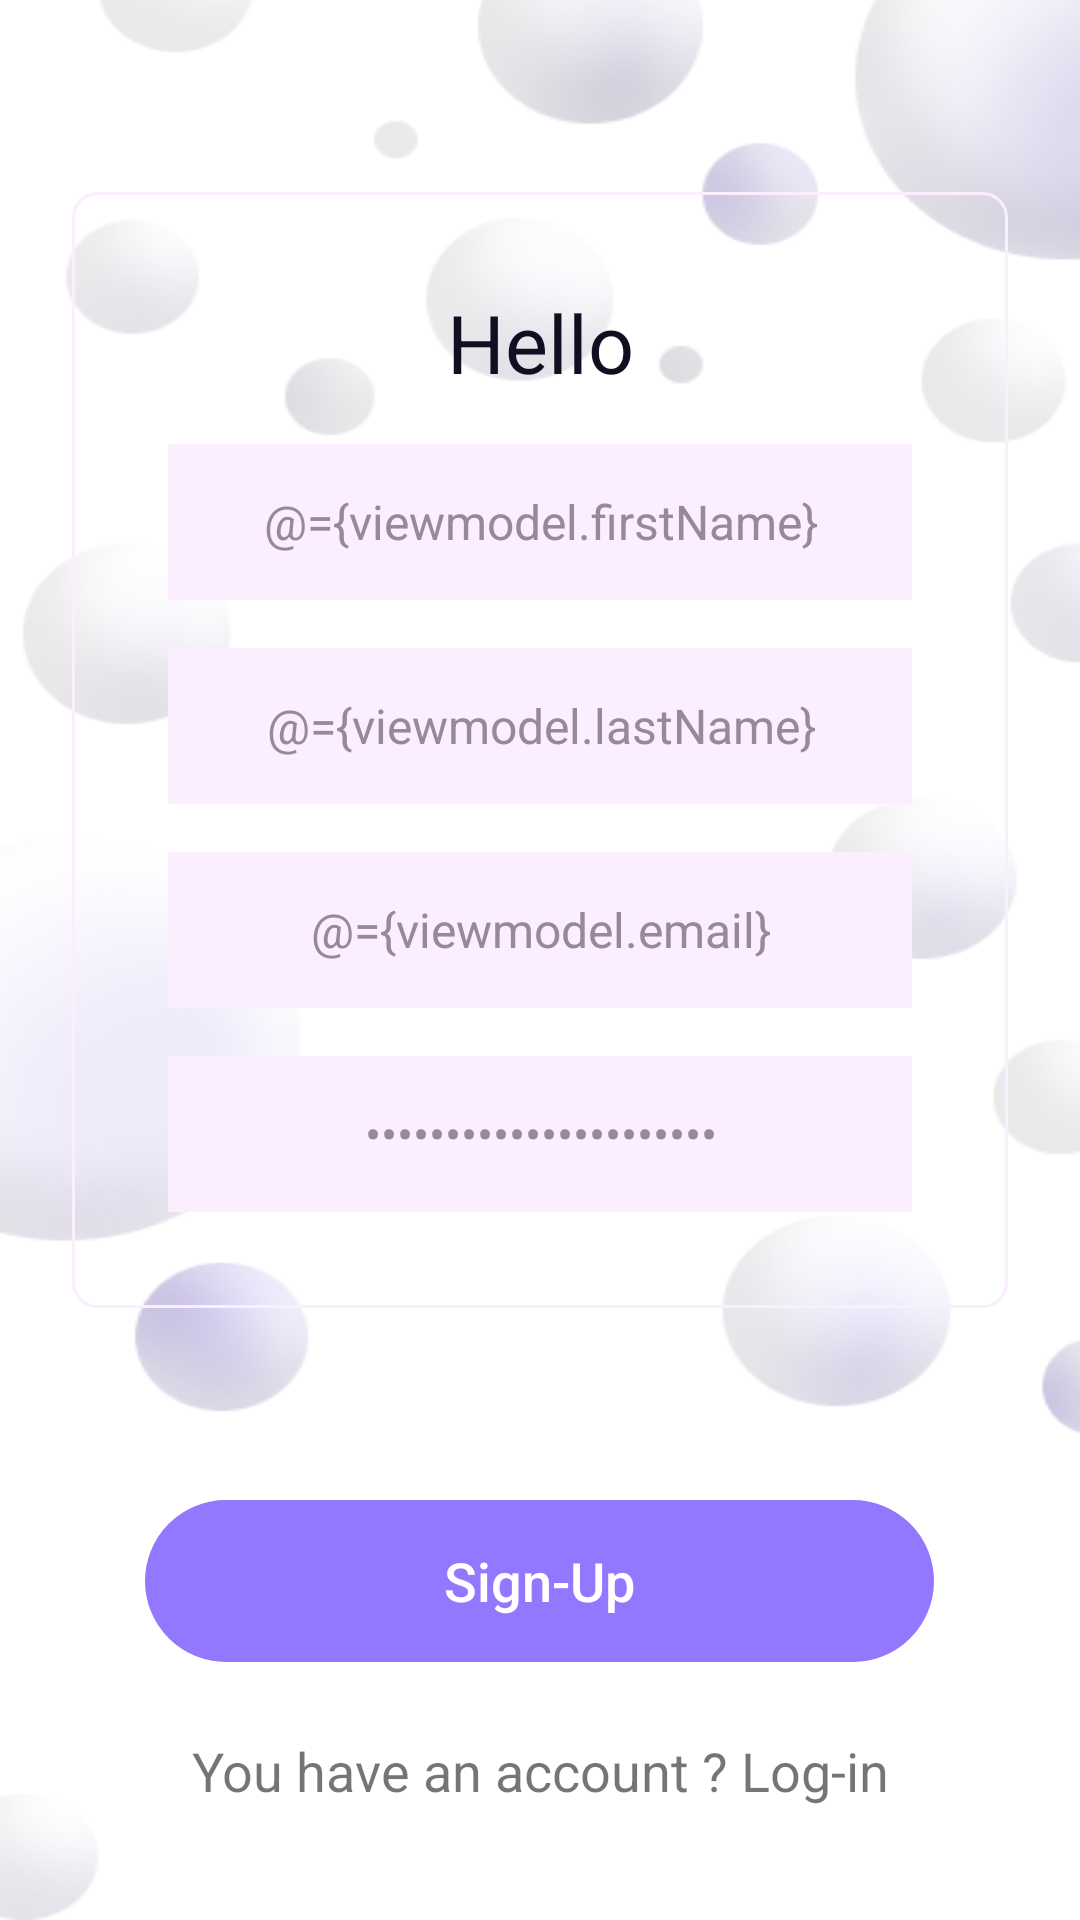

Produce the Android XML layout that renders to this screen, including the resource entries it uses.
<!-- AndroidManifest.xml: application theme AppTheme -->
<!-- res/layout/sign_up_fragment.xml -->
<?xml version="1.0" encoding="utf-8"?>
<layout xmlns:android="http://schemas.android.com/apk/res/android"
    xmlns:app="http://schemas.android.com/apk/res-auto"
    xmlns:tools="http://schemas.android.com/tools">

    <data>
        <variable
            name="viewmodel"
            type="com.example.freelanceplatform.auth.AuthViewModel" />
    </data>

    <LinearLayout
        android:layout_width="match_parent"
        android:layout_height="match_parent"
        android:background="@drawable/bubbles"
        android:orientation="vertical"
        tools:context=".auth.SignUpFragment">

        <androidx.constraintlayout.widget.ConstraintLayout
            android:layout_width="match_parent"
            android:layout_height="wrap_content"
            android:layout_marginLeft="24dp"
            android:layout_marginTop="64dp"
            android:layout_marginRight="24dp"
            android:background="@drawable/pink_border_bg"
            android:orientation="vertical"
            android:padding="32dp">

            <TextView
                android:id="@+id/text_hello"
                android:layout_width="match_parent"
                android:layout_height="match_parent"
                android:gravity="center_horizontal"
                android:text="Hello"
                android:textColor="@color/blackText"
                android:textSize="27sp" />

            <EditText
                android:id="@+id/first_name"
                android:layout_width="295dp"
                android:layout_height="52dp"
                android:layout_marginTop="16dp"
                android:background="@drawable/pink_edit_text_rounded_corners"
                android:gravity="center"
                android:hint="First Name"
                android:text="@={viewmodel.firstName}"
                android:inputType="text"
                android:textColor="@color/editTextColor"
                android:textSize="16sp"
                app:layout_constraintEnd_toEndOf="parent"
                app:layout_constraintStart_toStartOf="parent"
                app:layout_constraintTop_toBottomOf="@id/text_hello" />

            <EditText
                android:id="@+id/last_name"
                android:layout_width="295dp"
                android:layout_height="52dp"
                android:layout_marginTop="16dp"
                android:background="@drawable/pink_edit_text_rounded_corners"
                android:gravity="center"
                android:hint="Last Name"
                android:text="@={viewmodel.lastName}"
                android:inputType="text"
                android:textColor="@color/editTextColor"
                android:textSize="16sp"
                app:layout_constraintEnd_toEndOf="parent"
                app:layout_constraintStart_toStartOf="parent"
                app:layout_constraintTop_toBottomOf="@id/first_name" />

            <EditText
                android:id="@+id/email_text"
                android:layout_width="295dp"
                android:layout_height="52dp"
                android:layout_marginTop="16dp"
                android:background="@drawable/pink_edit_text_rounded_corners"
                android:gravity="center"
                android:hint="Email"
                android:text="@={viewmodel.email}"
                android:inputType="textEmailAddress"
                android:textColor="@color/editTextColor"
                android:textSize="16sp"
                app:layout_constraintEnd_toEndOf="parent"
                app:layout_constraintStart_toStartOf="parent"
                app:layout_constraintTop_toBottomOf="@id/last_name" />

            <EditText
                android:id="@+id/password_text"
                android:layout_width="295dp"
                android:layout_height="52dp"
                android:layout_marginTop="16dp"
                android:background="@drawable/pink_edit_text_rounded_corners"
                android:gravity="center"
                android:hint="Password"
                android:text="@={viewmodel.password}"
                android:inputType="textPassword"
                android:textColor="@color/editTextColor"
                android:textSize="16sp"
                app:layout_constraintEnd_toEndOf="parent"
                app:layout_constraintStart_toStartOf="parent"
                app:layout_constraintTop_toBottomOf="@id/email_text" />

            <ProgressBar
                android:id="@+id/progressbar"
                android:layout_width="wrap_content"
                android:layout_height="wrap_content"
                android:layout_gravity="center|center_vertical"
                android:visibility="gone"
                app:layout_constraintBottom_toBottomOf="parent"
                app:layout_constraintEnd_toEndOf="parent"
                app:layout_constraintStart_toStartOf="parent"
                app:layout_constraintTop_toTopOf="parent" />

        </androidx.constraintlayout.widget.ConstraintLayout>


        <Button
            android:id="@+id/buttonSignUp"
            android:layout_width="263dp"
            android:layout_height="54dp"
            style="?android:attr/borderlessButtonStyle"
            android:layout_gravity="center_horizontal"
            android:background="@drawable/purple_button_rounded_corners"
            android:gravity="center"
            android:text="Sign-Up"
            android:textAllCaps="false"
            android:textColor="@color/white"
            android:layout_marginTop="64dp"
            android:textSize="@dimen/text_size_regular"
            android:onClick="@{() -> viewmodel.signUpWithGoogle()}"/>

        <TextView
            android:id="@+id/textViewLogIn"
            android:layout_width="match_parent"
            android:layout_height="wrap_content"
            android:gravity="center_horizontal"
            android:text="You have an account ? Log-in"
            android:textSize="@dimen/text_size_regular"
            android:layout_marginTop="24dp" />
    </LinearLayout>
</layout>
<!-- resources referenced by this layout -->
<resources>
  <color name="blackText"> #120E21</color>
  <color name="editTextColor">#99879D</color>
  <color name="white">#FFFFFF</color>
  <dimen name="text_size_regular">18sp</dimen>
  <!-- drawable bubbles: png bitmap (drawable, 54959 bytes) -->
  <!-- drawable pink_border_bg (drawable) -->
  <?xml version="1.0" encoding="utf-8"?>
  <shape xmlns:android="http://schemas.android.com/apk/res/android">
  
  
  
      
      <stroke
          android:width="1dp"
          android:color="@color/pinkBackgroundColor"
           />
      
      <corners android:radius="8dp" />
  
  </shape>
  <!-- drawable pink_edit_text_rounded_corners (drawable) -->
  <?xml version="1.0" encoding="utf-8"?>
  <shape xmlns:android="http://schemas.android.com/apk/res/android">
  
      <solid android:color="@color/pinkBackgroundColor"
          />
      
      <stroke
          android:width="0.5dp"
          android:color="@color/pinkBackgroundColor"
           />
      
      <corners android:radius="8dp" />
  
  </shape>
  <!-- drawable purple_button_rounded_corners (drawable) -->
  <?xml version="1.0" encoding="utf-8"?>
  <shape xmlns:android="http://schemas.android.com/apk/res/android">
  
      <solid android:color="@color/colorAccent"
          />
      
      <stroke
          android:width="0.5dp"
          android:color="@color/colorAccent"
           />
      
      <corners android:radius="50dp" />
  
  </shape>
  <color name="pinkBackgroundColor">#FBEEFF</color>
  <color name="colorAccent">#9378FF</color>
</resources>
